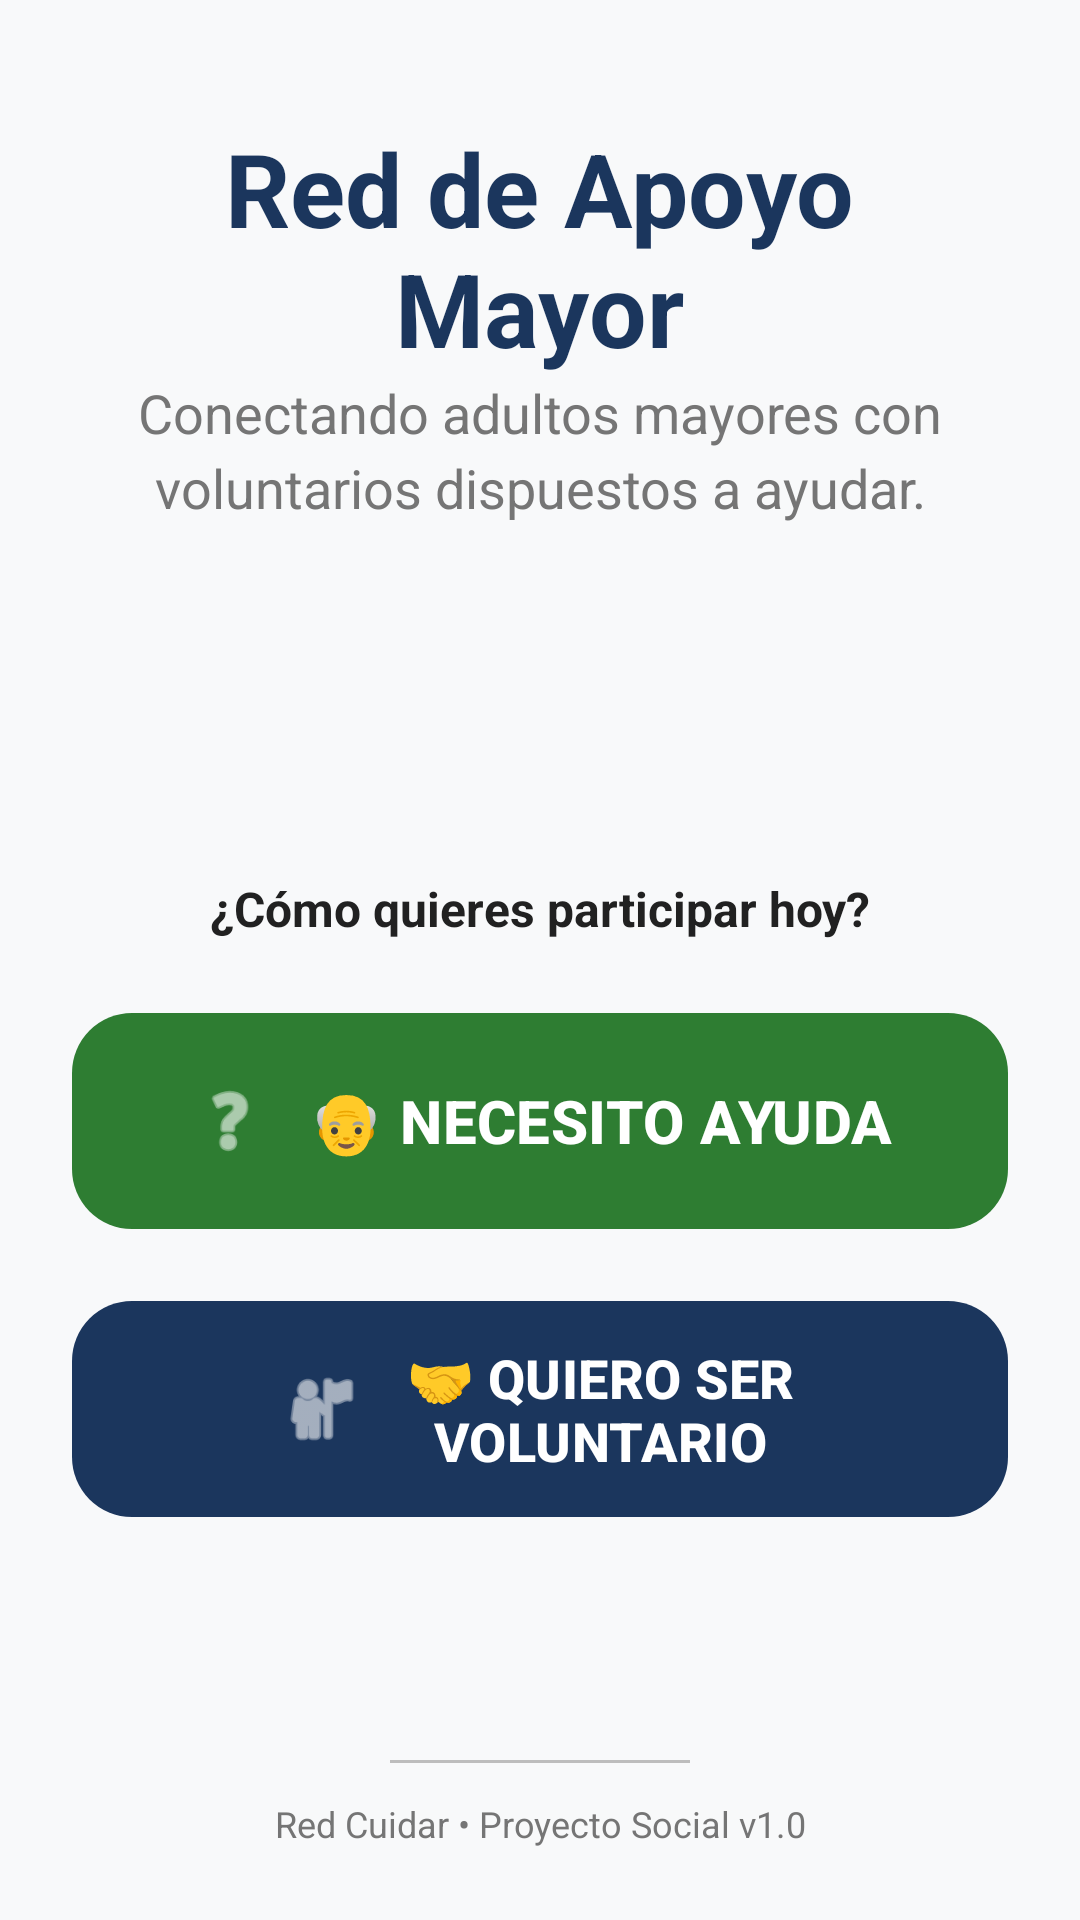

Layout XML and referenced resources for this Android screen:
<!-- AndroidManifest.xml: application theme Theme.Voluntarios -->
<!-- res/layout/activity_main.xml -->
<?xml version="1.0" encoding="utf-8"?>
<androidx.constraintlayout.widget.ConstraintLayout xmlns:android="http://schemas.android.com/apk/res/android"
    xmlns:app="http://schemas.android.com/apk/res-auto"
    xmlns:tools="http://schemas.android.com/tools"
    android:id="@+id/main"
    android:layout_width="match_parent"
    android:layout_height="match_parent"
    android:background="@color/background_light"
    android:padding="24dp"
    tools:context=".vistas.principal.MainActivity">

    
    <LinearLayout
        android:id="@+id/headerContainer"
        android:layout_width="match_parent"
        android:layout_height="wrap_content"
        android:layout_marginTop="16dp"
        android:gravity="center"
        android:orientation="vertical"
        app:layout_constraintTop_toTopOf="parent">

        <TextView
            android:id="@+id/txtBienvenida"
            android:layout_width="wrap_content"
            android:layout_height="wrap_content"
            android:text="@string/red_de_apoyo_nmayor"
            android:textAlignment="center"
            android:textColor="@color/primary_blue"
            android:textSize="34sp"
            android:textStyle="bold" />

        <TextView
            android:id="@+id/txtSubtitulo"
            android:layout_width="wrap_content"
            android:layout_height="wrap_content"
            android:lineSpacingExtra="4sp"
            android:text="@string/main_subtitulo"
            android:textAlignment="center"
            android:textColor="@color/text_secondary"
            android:textSize="18sp" />

    </LinearLayout>

    
    <TextView
        android:id="@+id/txtSeleccion"
        android:layout_width="wrap_content"
        android:layout_height="wrap_content"
        android:layout_marginTop="40dp"
        android:text="@string/main_seleccion"
        android:textColor="@color/text_primary"
        android:textSize="16sp"
        android:textStyle="bold"
        app:layout_constraintBottom_toTopOf="@+id/btnRolMayor"
        app:layout_constraintLeft_toLeftOf="parent"
        app:layout_constraintRight_toRightOf="parent"
        app:layout_constraintTop_toBottomOf="@id/headerContainer"
        app:layout_constraintVertical_chainStyle="packed" />

    
    <com.google.android.material.button.MaterialButton
        android:id="@+id/btnRolMayor"
        android:layout_width="match_parent"
        android:layout_height="80dp"
        android:layout_marginTop="20dp"
        android:text="@string/main_btn_mayor"
        android:textSize="20sp"
        android:textStyle="bold"
        android:textColor="@color/white"
        app:backgroundTint="@color/secondary_green"
        app:cornerRadius="20dp"
        app:icon="@android:drawable/ic_menu_help"
        app:iconGravity="textStart"
        app:iconSize="28dp"
        app:iconPadding="12dp"
        app:layout_constraintTop_toBottomOf="@id/txtSeleccion"
        app:layout_constraintBottom_toTopOf="@+id/btnRolVoluntario" />

    
    <com.google.android.material.button.MaterialButton
        android:id="@+id/btnRolVoluntario"
        style="@style/Widget.Material3.Button"
        android:layout_width="match_parent"
        android:layout_height="80dp"
        android:layout_marginTop="16dp"
        android:text="@string/main_btn_voluntario"
        android:textSize="18sp"
        android:textStyle="bold"
        android:textColor="@color/white"
        app:backgroundTint="@color/primary_blue"
        app:cornerRadius="20dp"
        app:icon="@android:drawable/ic_menu_myplaces"
        app:iconGravity="textStart"
        app:iconSize="28dp"
        app:iconPadding="12dp"
        app:layout_constraintTop_toBottomOf="@id/btnRolMayor"
        app:layout_constraintBottom_toTopOf="@+id/footerContainer" />

    
    <LinearLayout
        android:id="@+id/footerContainer"
        android:layout_width="wrap_content"
        android:layout_height="wrap_content"
        android:orientation="vertical"
        android:gravity="center"
        app:layout_constraintBottom_toBottomOf="parent"
        app:layout_constraintLeft_toLeftOf="parent"
        app:layout_constraintRight_toRightOf="parent">

        <View
            android:layout_width="100dp"
            android:layout_height="1dp"
            android:background="@color/divider_color"
            android:layout_marginBottom="12dp" />

        <TextView
            android:id="@+id/txtFooter"
            android:layout_width="wrap_content"
            android:layout_height="wrap_content"
            android:text="@string/main_footer"
            android:textSize="12sp"
            android:textColor="@color/text_secondary"
            android:textAlignment="center" />
    </LinearLayout>

</androidx.constraintlayout.widget.ConstraintLayout>
<!-- resources referenced by this layout -->
<resources>
  <color name="background_light">#F8F9FA</color>
  <color name="divider_color">#BDBDBD</color>
  <color name="primary_blue">#1B365D</color>
  <color name="secondary_green">#2E7D32</color>
  <color name="text_primary">#212121</color>
  <color name="text_secondary">#757575</color>
  <color name="white">#FFFFFFFF</color>
  <string name="main_btn_mayor">👴 NECESITO AYUDA</string>
  <string name="main_btn_voluntario">🤝 QUIERO SER VOLUNTARIO</string>
  <string name="main_footer">Red Cuidar • Proyecto Social v1.0</string>
  <string name="main_seleccion">¿Cómo quieres participar hoy?</string>
  <string name="main_subtitulo">Conectando adultos mayores con voluntarios dispuestos a ayudar.</string>
  <string name="red_de_apoyo_nmayor">Red de Apoyo\nMayor</string>
  <style name="Theme.Voluntarios" parent="Base.Theme.Voluntarios" />
  <style name="Base.Theme.Voluntarios" parent="Theme.Material3.DayNight.NoActionBar">
          
          
      </style>
</resources>
